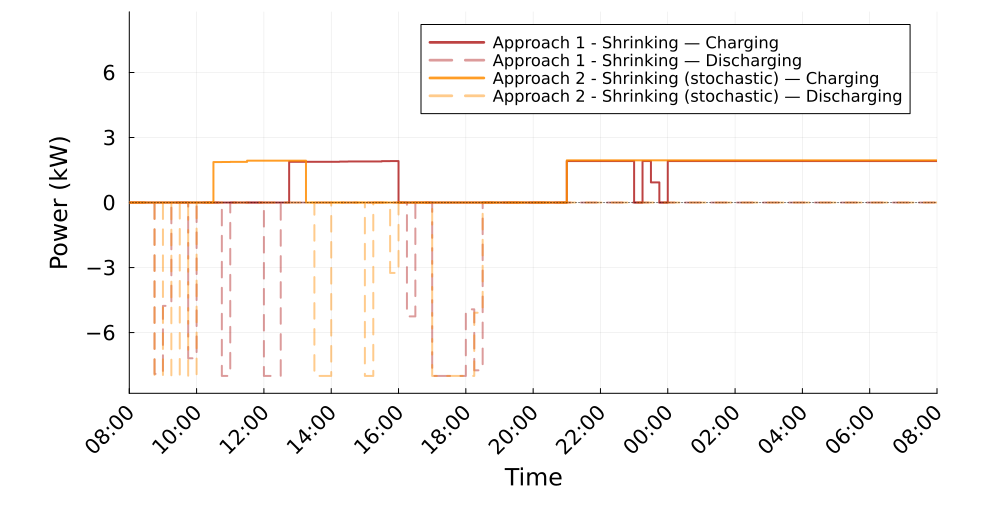

The file beside this chart, header and first rows:
Time_Period, Clock, A1S_Charging_kW, A1S_Discharging_kW, A2S_Charging_kW, A2S_Discharging_kW
1, 08:00, 0.0, 0.0, 0.0, 0.0
2, 08:15, 0.0, 0.0, 0.0, 0.0
3, 08:30, 0.0, 0.0, 0.0, 0.0
4, 08:45, 0.0, 7.905, 0.0, 8.0
5, 09:00, 0.0, 4.768, 0.0, 0.0
6, 09:15, 0.0, 0.0, 0.0, 8.0
7, 09:30, 0.0, 0.0, 0.0, 0.0
8, 09:45, 0.0, 7.186, 0.0, 8
9, 10:00, 0.0, 0.0, 0.0, 0.0
10, 10:15, 0.0, 0.0, 0.0, 0.0
11, 10:30, 0.0, 0.0, 1.868, 0.0
12, 10:45, 0.0, 8.0, 1.87, 0.0
13, 11:00, 0.0, 0.0, 1.876, 0.0
14, 11:15, 0.0, 0.0, 1.876, 0.0
15, 11:30, 0.0, 0.0, 1.932, 0.0
16, 11:45, 0.0, 0.0, 1.932, 0.0
17, 12:00, 0.0, 8.0, 1.932, 0.0
18, 12:15, 0.0, 8, 1.932, 0.0
19, 12:30, 0.0, 0.0, 1.932, 0.0
20, 12:45, 1.88, 0.0, 1.932, 0.0
21, 13:00, 1.88, 0.0, 1.932, 0.0
22, 13:15, 1.88, 0.0, 0.0, 0.0
23, 13:30, 1.88, 0.0, 0.0, 8.0
24, 13:45, 1.88, 0.0, 0.0, 8.0
25, 14:00, 1.88, 0.0, 0.0, 0.0
26, 14:15, 1.89, 0.0, 0.0, 0.0
27, 14:30, 1.894, 0.0, 0.0, 0.0
28, 14:45, 1.894, 0.0, 0.0, 0.0
29, 15:00, 1.894, 0.0, 0.0, 8.0
30, 15:15, 1.894, 0.0, 0.0, 0.0
31, 15:30, 1.91, 0.0, 0.0, 0.0
32, 15:45, 1.912, 0.0, 0.0, 3.248
33, 16:00, 0.0, 0.0, 0.0, 0.0
34, 16:15, 0.0, 5.253, 0.0, 0.0
35, 16:30, 0.0, 0.0, 0.0, 0.0
36, 16:45, 0.0, 0.0, 0.0, 0.0
37, 17:00, 0.0, 8.0, 0.0, 8.0
38, 17:15, 0.0, 8.0, 0.0, 8.0
39, 17:30, 0.0, 8, 0.0, 8.0
40, 17:45, 0.0, 8.0, 0.0, 8.0
41, 18:00, 0.0, 4.926, 0.0, 8.0
42, 18:15, 0.0, 7.741, 0.0, 5.085
43, 18:30, 0.0, 0.0, 0.0, 0.0
44, 18:45, 0.0, 0.0, 0.0, 0.0
45, 19:00, 0.0, 0.0, -0.0, 0.0
46, 19:15, 0.0, 0.0, -0.0, 0.0
47, 19:30, 0.0, 0.0, -0.0, 0.0
48, 19:45, 0.0, 0.0, -0.0, 0.0
49, 20:00, -0.0, 0.0, -0.0, 0.0
50, 20:15, -0.0, 0.0, -0.0, 0.0
51, 20:30, -0.0, 0.0, -0.0, 0.0
52, 20:45, 0.0, 0.0, 0.0, 0.0
53, 21:00, 1.912, 0.0, 1.948, 0.0
54, 21:15, 1.912, 0.0, 1.948, 0.0
55, 21:30, 1.912, 0.0, 1.948, 0.0
56, 21:45, 1.912, 0.0, 1.948, 0.0
57, 22:00, 1.912, 0.0, 1.948, 0.0
58, 22:15, 1.912, 0.0, 1.948, 0.0
59, 22:30, 1.912, 0.0, 1.948, 0.0
60, 22:45, 1.912, 0.0, 1.948, 0.0
... 36 more rows
